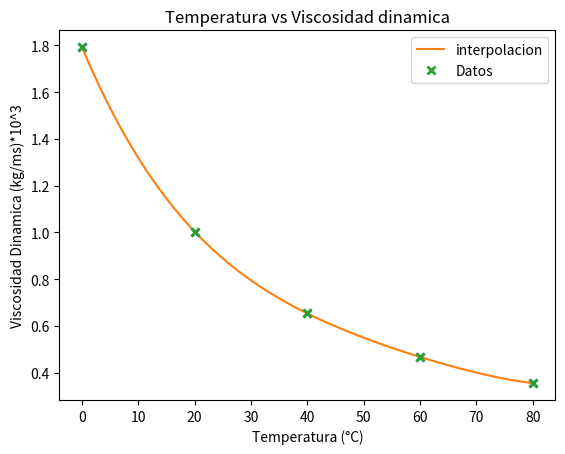

This figure's Python source:
# -*- coding: utf-8 -*-
"""AnálisisDeDatos1

Automatically generated by Colab.

Original file is located at
    https://colab.research.google.com/<link-removed>
"""

# importamos lo requerido
import numpy as np
import matplotlib.pyplot as plt
from scipy.interpolate import lagrange

# valores en el eje x
x = [0,20,40,60,80]
# valores en el eje y
y = [1.792,1.003,0.653,0.467,0.355]

# graficamos
plt.plot(x, y, "x", mew = 2)

# nombramos la recta x
plt.xlabel('Temperatura (°C)')
# nombramos la recta y
plt.ylabel('Viscosidad Dinamica (kg/ms)*10^3')

# titulo
plt.title('Temperatura vs Viscosidad dinamica')

# mostramos la funcion
plt.show()

#Hasta aquí obtenemos el primer gráfico


#realizamos el lagrange con los datos obtenidos
p = lagrange(x,y)
#generamos una cantidad de números espaciados uniformemente durante un intervalo de 0 a 80.
x1= np.linspace(0,80)
#evaluo cada numero obtenido
y1=p(x1)
#graficamos
plt.plot(x1,y1, label= 'interpolacion')
plt.plot(x, y, "x", mew = 2, label = "Datos")
plt.legend()

# nombramos la recta x
plt.xlabel('Temperatura (°C)')
# nombramos la recta y
plt.ylabel('Viscosidad Dinamica (kg/ms)*10^3')
#titulo del grafico
plt.title('Temperatura vs Viscosidad dinamica')

#Acá obtenemos el segundo gráfico

print('La viscosidad para 50°C corresponde a:', p(50))

#rango desde 0 a 85 sin considerar el 85, ya que va de 5 en 5
for i in range(0,85,5):
  x2 = i
  y2 = p(x2)
  print(x2, y2)

